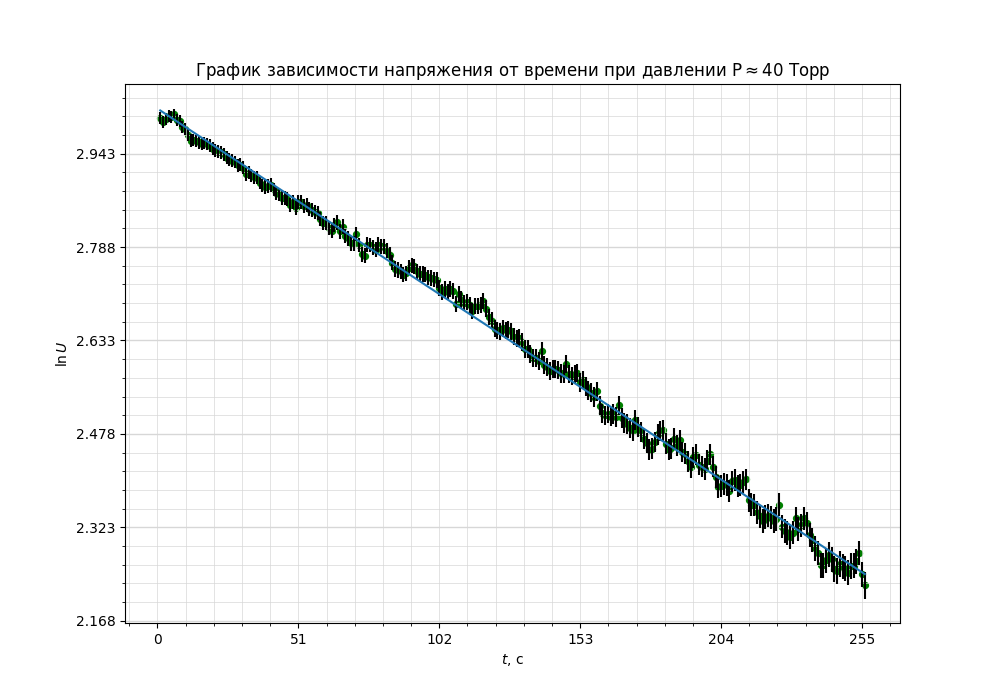

Source data for this figure (header and first rows):
t (s), V (mV)
0, 20.31
0.999, 20.11
1.999, 19.99
2.999, 20.08
3.999, 20.2
4.999, 20.16
5.999, 20.24
6.999, 20.06
7.999, 20.04
8.999, 19.82
9.999, 19.75
11, 19.55
12, 19.38
13, 19.4
14, 19.37
15, 19.33
16, 19.27
17, 19.31
18, 19.27
19, 19.22
20, 19.13
21, 19.06
22, 19.03
23, 19.01
24, 18.95
25, 18.85
26, 18.79
27, 18.74
28, 18.71
29, 18.6
30, 18.62
31, 18.54
32, 18.33
33, 18.38
34, 18.3
35, 18.24
36, 18.23
37, 18.07
38, 18
39, 17.95
40, 17.98
41, 18.01
42, 17.88
43, 17.76
44, 17.73
45, 17.61
46, 17.63
47, 17.59
48, 17.41
49, 17.52
50, 17.34
51, 17.52
52, 17.52
53, 17.39
54, 17.41
55, 17.32
56, 17.27
57, 17.21
58, 17.19
59, 17.02
... 197 more rows
